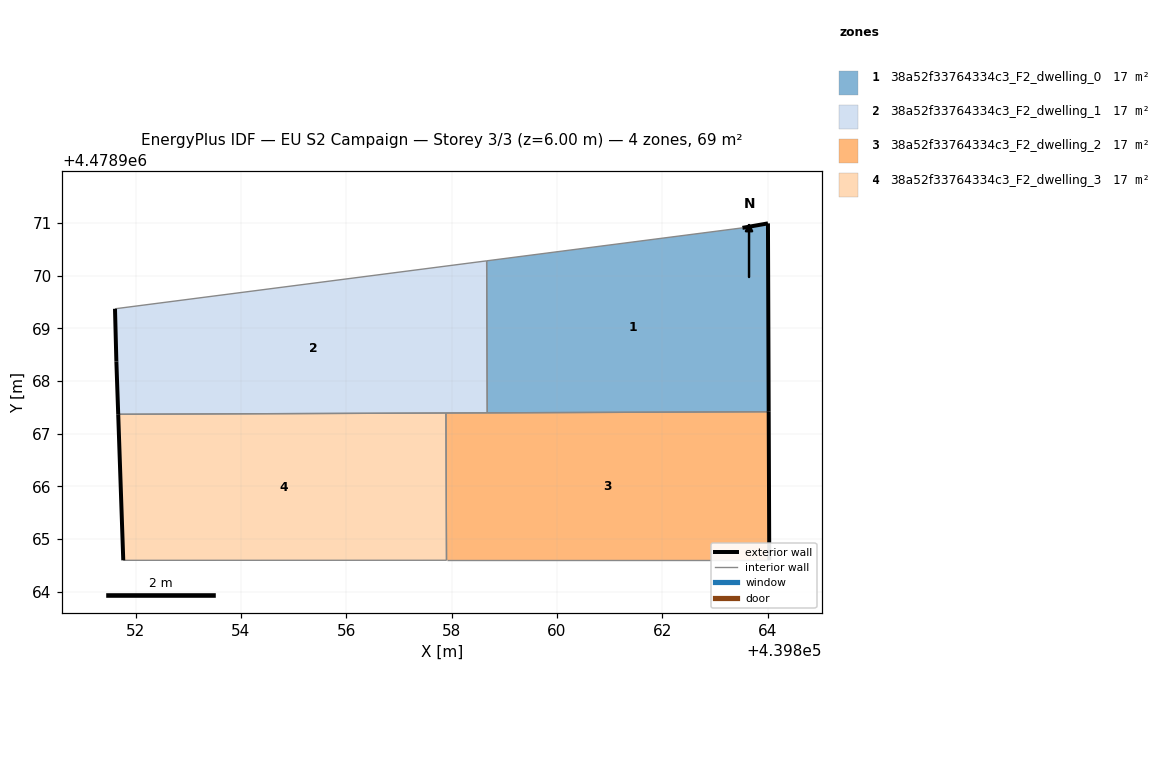
=== STOREY PLAN SPEC (per zone: floor XY polygon, exterior-wall plan segments, windows/doors) ===
zone 1: 38a52f33764334c3_F2_dwelling_0  (17.2 m²)
  floor: (439864.02, 4478967.42) (439864.00, 4478970.99) (439863.52, 4478970.91) (439858.66, 4478970.28) (439858.67, 4478967.39)
  exterior wall: (439863.52, 4478970.91) – (439864.00, 4478970.99)  [0.5 m]
  exterior wall: (439864.00, 4478970.99) – (439864.02, 4478967.42)  [3.6 m]
  interior walls: 3
zone 2: 38a52f33764334c3_F2_dwelling_1  (17.2 m²)
  floor: (439858.67, 4478967.39) (439858.66, 4478970.28) (439851.61, 4478969.37) (439851.64, 4478968.37) (439851.67, 4478967.37)
  exterior wall: (439851.67, 4478967.37) – (439851.64, 4478968.37)  [1.0 m]
  exterior wall: (439851.64, 4478968.37) – (439851.61, 4478969.37)  [1.0 m]
  interior walls: 4
zone 3: 38a52f33764334c3_F2_dwelling_2  (17.2 m²)
  floor: (439864.03, 4478964.60) (439864.02, 4478967.42) (439857.89, 4478967.39) (439857.90, 4478964.60)
  exterior wall: (439864.02, 4478967.42) – (439864.03, 4478964.60)  [2.8 m]
  interior walls: 4
zone 4: 38a52f33764334c3_F2_dwelling_3  (17.2 m²)
  floor: (439857.90, 4478964.60) (439857.89, 4478967.39) (439851.67, 4478967.37) (439851.77, 4478964.60)
  exterior wall: (439851.77, 4478964.60) – (439851.67, 4478967.37)  [2.8 m]
  interior walls: 3

=== DERIVED (storey summary) ===
Building: EU S2 Campaign
Storey: 3 of 3  (floor level z = 6.00 m)
Storey gross floor area: 68.8 m²
Zones on this storey: 4
  - 38a52f33764334c3_F2_dwelling_0: floor 17.2 m²; exterior wall 4.1 m (12.2 m²); WWR 0.0%
  - 38a52f33764334c3_F2_dwelling_1: floor 17.2 m²; exterior wall 2.0 m (6.0 m²); WWR 0.0%
  - 38a52f33764334c3_F2_dwelling_2: floor 17.2 m²; exterior wall 2.8 m (8.5 m²); WWR 0.0%
  - 38a52f33764334c3_F2_dwelling_3: floor 17.2 m²; exterior wall 2.8 m (8.3 m²); WWR 0.0%
Zone adjacency (shared interzone walls):
  - 38a52f33764334c3_F2_dwelling_0 ↔ 38a52f33764334c3_F2_dwelling_1
  - 38a52f33764334c3_F2_dwelling_0 ↔ 38a52f33764334c3_F2_dwelling_2
  - 38a52f33764334c3_F2_dwelling_1 ↔ 38a52f33764334c3_F2_dwelling_2
  - 38a52f33764334c3_F2_dwelling_1 ↔ 38a52f33764334c3_F2_dwelling_3
  - 38a52f33764334c3_F2_dwelling_2 ↔ 38a52f33764334c3_F2_dwelling_3